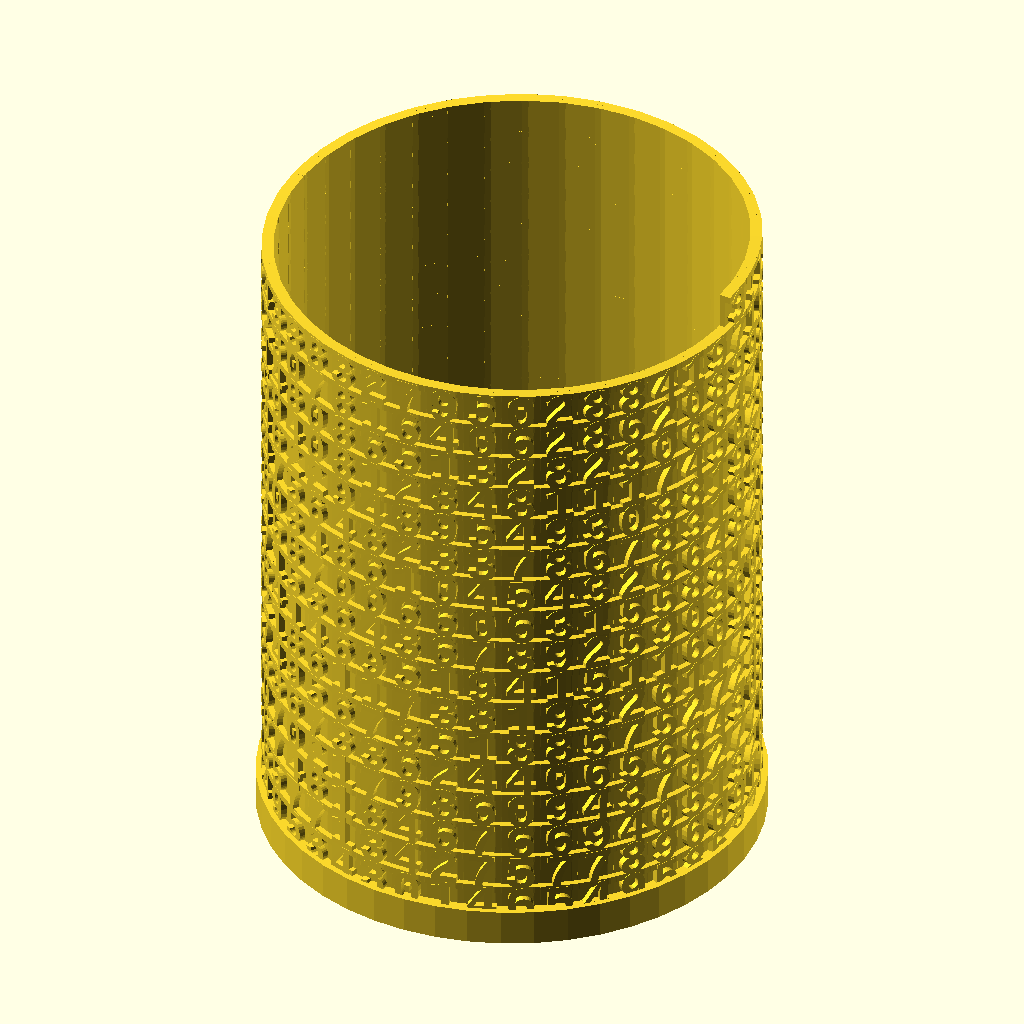
Cell 1: rendered with the file's own defaults.
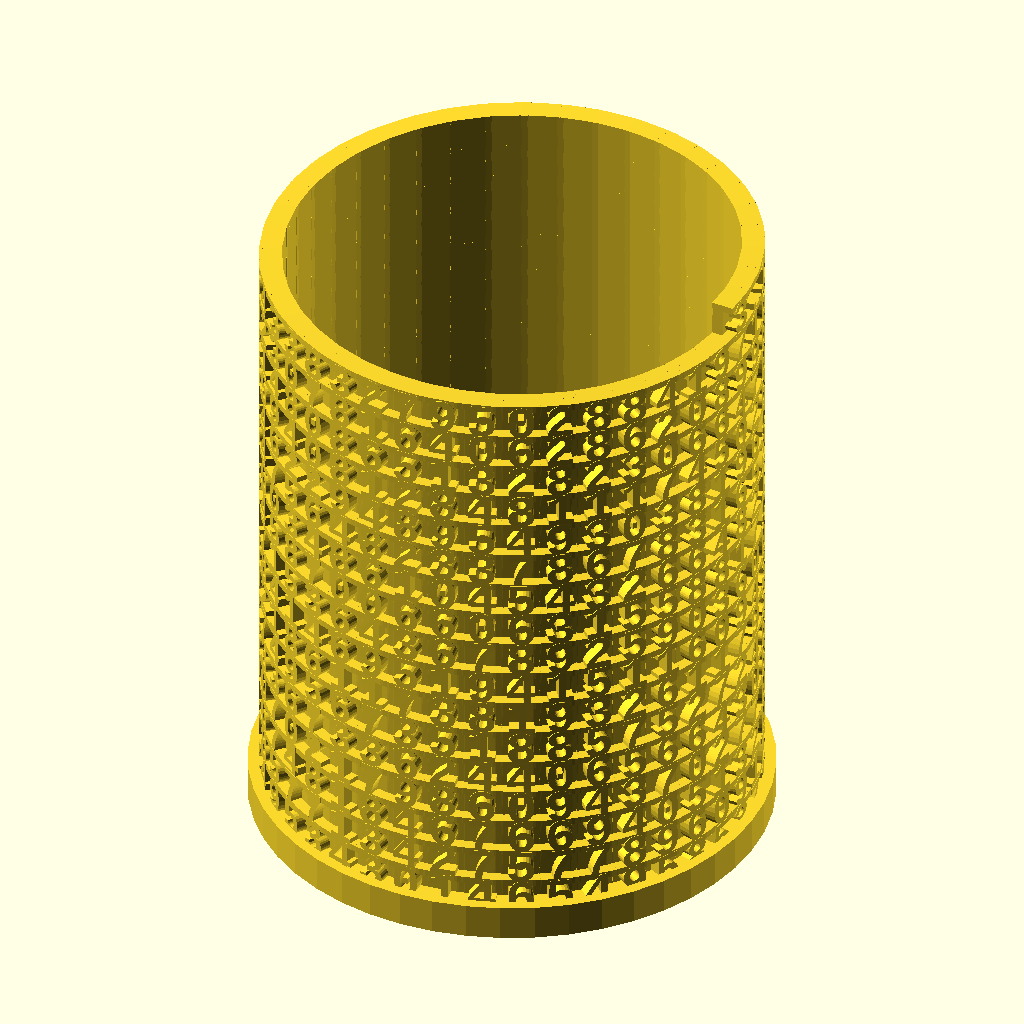
Cell 2: thickness = 4 (everything else at default).
All cells are drawn from the same view direction (rotation 55°, 0°, 25°, orthographic, colour scheme Cornfield), but the view is re-fitted for each cell, so position and scale can differ between cells as well as the parameter.
The OpenSCAD source (inputs/thingiverse/files/thing-1447842/files/tower-of-charactersV1.1.scad):
buttom_symbol_inside = "π";
buttom_symbol_outside = "π";

characters = "3.141592653589793238462643383279502884197169399375105820974944592307816406286208998628034825342117067982148086513282306647093844609550582231725359408128481117450284102701938521105559644622948954930381964428810975665933446128475648233786783165271201909145648566923460348610454326648213393607260249141273724587006606315588174881520920962829254091715364367892590360011330530548820466521384146951941511609433057270365759591953092186117381932611793105118548074462379962749567351885752724891227938183011949129833673362440656643086021394946395224737190702179860943702770539217176293176752384674818467669405132000568127145263560827785771342757789609173637178721468440901224953430146549585371050792279689258923";

bottom_quote = "I will love you until Pi runs out of decimal places.";

thickness = 2;

inner_wall = "YES";


// Creates a vector containing the current point [x, y] and the angle of the turtle.
// Parameters:
//     x - the x coordinate of the turtle.
//     y - the y coordinate of the turtle.
//     angle - the angle of the turtle.
// Return:
//     the turtle vector [[x, y], angle].
function turtle(x, y, angle) = [[x, y], angle];

// Moves the turtle forward the specified distanc
// Parameters:
//     turtle - the turtle vector [[x, y], angle].
// Return:
//     the new turtle vector after forwarding
function forward(turtle, length) = 
    turtle(
        turtle[0][0] + length * cos(turtle[1]), 
        turtle[0][1] + length * sin(turtle[1]), 
        turtle[1]
    );
    

// Returns a new turtle vector with the given point.
// Parameters:
//     turtle - the turtle vector [[x, y], angle].
//     point - the new point of the turtle.
// Return:
//     the new turtle vector
function set_point(turtle, point) = [point, turtle[1]];

// Returns a new turtle vector with the given angle.
// Parameters:
//     turtle - the turtle vector [[x, y], angle].
//     angle - the angle of the turtle.
// Return:
//     the new turtle vector
function set_angle(turtle, angle) = [turtle[0], angle];

// Turns the turtle the specified number of degrees.
// Parameters:
//     turtle - the turtle vector [[x, y], angle].
//     angle - number of degrees.
// Return:
//     the new turtle vector
function turn(turtle, angle) = [turtle[0], turtle[1] + angle];

// Revrese a string, returns a vector which uses all characters as elements.
// Parameters: 
//     string - a string to be reversed.
// Returns:
//     A vector containing reversed characters.
function reverse(string) = [for(i = [len(string) - 1:-1:0]) string[i]];

// Get the tail of a vector.
// Parameters: 
//     index - the first index when tailing
//     vector - the original vector.
// Returns:
//     The tail of a vector.
function tailFrom(index, vector) = [for(i = [len(vector) - index:len(vector) - 1]) vector[i]];

// Moves the turtle spirally. The turtle forwards the 'length' distance, turns 'angle' degrees, minus the length with 'step' and then continue next spiral until the 'end_length' is reached. 
// Parameters: 
//     turtle - the turtle vector [[x, y], angle].
//     length - the beginning length.
//     step - the next length will be minus with the decreasing_step.
//     angle - the turned degrees after forwarding.
//     ending_length - the minimum length of the spiral.
//     text - the text to be spined.
//     ch_angle - used to rotate the character.
module spin_out_characters(turtle, length, step, angle, ending_length, text, ch_angle = 0, index = 0) {
    font_size = 5;

    if(index < len(text) && length < ending_length) {
	
		translate([turtle[0][0], turtle[0][1], 0]) 
			rotate([ch_angle, ch_angle, turtle[1]]) 
				text(text[index], valign = "center", halign = "center", size = font_size, font = "Courier New:style=Bold");
				
        turtle_after_turned = turn(forward(turtle, length), -angle);
        spin_out_characters(turtle_after_turned, length + step, step, angle, ending_length, text, ch_angle, index + 1);
    }
}

// It will reverse the text, and do the same thing as spin_out_characters.
// Parameters: 
//     turtle - the turtle vector [[x, y], angle].
//     length - the beginning length.
//     step - the next length will be minus with the decreasing_step.
//     angle - the turned degrees after forwarding.
//     ending_length - the minimum length of the spiral.
//     text - the text to be spined.
module spin_in_characters(turtle, length, step, angle, ending_length, text) {
    inner_diameter = length * 10;
	outer_diameter = ending_length * 10;
	
	spin_out_characters(turtle, length, step, -angle, ending_length, tailFrom((outer_diameter - inner_diameter) / 10 / step + 1, reverse(text)), 180);	
}

module spiral_characters(symbol, text, outer_diameter, height, spin) {
    inner_diameter = 30;
	step = 0.05;
	angle = 12;
	
	beginning_length = inner_diameter / 10;
	
	outer_length = outer_diameter / 10;
	inner_length = beginning_length;
	
	linear_extrude(height) union() {
		text(symbol, valign = "center", halign = "center", size = inner_diameter * 1.5 / 2, font = "Times New Roman:style=Bold");
		
		if(spin == "OUT") {
			translate([0, inner_diameter / 2, 0])  
				spin_out_characters(turtle(0, 0, 0), inner_length, step, angle, outer_length, text);
		} else {	
			rotate(180) translate([0, -inner_diameter / 2, 0]) 
				spin_in_characters(turtle(0, 0, 0), inner_length, step, angle, outer_length, text, 180);			
		}
	}		
}


function PI() = 3.14159;

// Given a `radius` and `angle`, draw an arc from zero degree to `angle` degree. The `angle` ranges from 0 to 90.
// Parameters: 
//     radius - the radius of arc
//     angle - the angle of arc
//     width - the width of arc
module a_quarter_arc(radius, angle, width = 1) {
    outer = radius + width;
    intersection() {
        difference() {
            offset(r = width) circle(radius, $fn=48); 
            circle(radius, $fn=48);
        }
        polygon([[0, 0], [outer, 0], [outer, outer * sin(angle)], [outer * cos(angle), outer * sin(angle)]]);
    }
}

// Given a `radius` and `angle`, draw an arc from zero degree to `angle` degree. The `angle` ranges from 0 to 360.
// Parameters: 
//     radius - the radius of arc
//     angle - the angle of arc
//     width - the width of arc
module arc(radius, angles, width = 1) {
    angle_from = angles[0];
    angle_to = angles[1];
    angle_difference = angle_to - angle_from;
    outer = radius + width;
    rotate(angle_from)
        if(angle_difference <= 90) {
            a_quarter_arc(radius, angle_difference, width);
        } else if(angle_difference > 90 && angle_difference <= 180) {
            arc(radius, [0, 90], width);
            rotate(90) a_quarter_arc(radius, angle_difference - 90, width);
        } else if(angle_difference > 180 && angle_difference <= 270) {
            arc(radius, [0, 180], width);
            rotate(180) a_quarter_arc(radius, angle_difference - 180, width);
        } else if(angle_difference > 270 && angle_difference <= 360) {
            arc(radius, [0, 270], width);
            rotate(270) a_quarter_arc(radius, angle_difference - 270, width);
       }
}

// Create a 3D character around a cylinder. The `radius` and `arc_angle` determine the font size of the character. 
// Parameters: 
//     character - 3D character you want to create
//     arc_angle - angle which the character go across
//     radius - the cylinder radius
//     font - the character font
//     thickness - the character thickness
//     font_factor - use this parameter to scale the calculated font if necessary
module cylinder_character(character, arc_angle, radius, font = "Courier New:style=Bold", thickness = 1, font_factor = 1) {
    half_arc_angle = arc_angle / 2;
    font_size = 2 * radius * sin(half_arc_angle) * font_factor;

    rotate([0, 0, -half_arc_angle]) intersection() {
       translate([0, 0, -font_size / 5]) 
             linear_extrude(font_size * 1.5) 
                 arc(radius, [0, arc_angle], thickness);
    
       rotate([90, 0, 90 + half_arc_angle]) 
            linear_extrude(radius + thickness) 
                text(character, font = font, size = font_size, halign = "center");
    }
} 


// It has the same visual effect as `cylinder_character`, but each character is created by the `text` module. Use this module if your `arc_angle` is small enough and you want to render a model quickly. 
// Parameters: 
//     character - 3D character you want to create
//     arc_angle - angle which the character go across
//     radius - the cylinder radius
//     font - the character font
//     thickness - the character thickness
//     font_factor - use this parameter to scale the calculated font if necessary
module fake_cylinder_character(character, arc_angle, radius, font = "Courier New:style=Bold", thickness = 1, font_factor = 1) {
    half_arc_angle = arc_angle / 2;
    font_size = 2 * radius * sin(half_arc_angle) * font_factor;

    translate([radius, 0, 0]) rotate([90, 0, 90]) 
        linear_extrude(thickness) 
            text(character, font = font, size = font_size, halign = "center");
} 

// Create a chain text around a cylinder.
// Parameters: 
//     text - the text you want to create
//     radius - the cylinder radius
//     thickness - the character thickness
module chain_text(text, radius, thickness = 1) {
    arc_angle = 360 / len(text);

    for(i = [0 : len(text) - 1]) {
        rotate([0, 0, i * arc_angle]) 
            cylinder_character(text[i], arc_angle, radius, thickness = thickness);
    }
}

// Create a chain text around a cylinder for Chinese characters. It uses the font "微軟正黑體".
// Parameters: 
//     text - the text you want to create
//     radius - the cylinder radius
//     thickness - the character thickness
module chain_text_chinese(text, radius, thickness = 1) {
    arc_angle = 360 / len(text);

    for(i = [0 : len(text) - 1]) {
        rotate([0, 0, i * arc_angle]) 
            cylinder_character(text[i], arc_angle, radius, "微軟正黑體", thickness, 0.85);
    }
}

// Create a character tower. If you want to print it easily, set the `inner_wall` parameter to `"YES"`. It will add an inner wall with the thickness of the half `thickness` value.
// Parameters: 
//     buttom_symbol_inside - the bottom symbol of the inside
//     buttom_symbol_outside - the bottom symbol of the outside
//     characters - the characters around the tower
//     thickness - the character thickness
//     inner_wall - `"YES"` will add an inner wall with the thickness of the half `thickness` value.
module tower_of_characters(buttom_symbol_inside, buttom_symbol_outside, bottom_quote, characters, thickness = 1, inner_wall = "NO") {
    radius = 40;
    
    characters_of_a_circle = 40;
    arc_angle = 360 / characters_of_a_circle;
    
    half_arc_angle = arc_angle / 2;
    font_size = 2 * radius * sin(half_arc_angle);
    z_desc = font_size / characters_of_a_circle;
	
	len_of_characters = len(characters);

    // characters
	
	for(i = [0 : len_of_characters - 1]) {
		translate([0, 0, -z_desc * i])
			rotate([0, 0, i * arc_angle]) 
				fake_cylinder_character(characters[i], arc_angle, radius, thickness = thickness, font_factor = 1.05);
				
		translate([0, 0, font_size - 1 -z_desc * i])
			rotate([-1.5, 0, i * arc_angle - half_arc_angle])
				linear_extrude(1.2) 
					arc(radius, [0, arc_angle], thickness);

		if(inner_wall == "YES") {                    
			translate([0, 0, 0.2 - z_desc * i])
				rotate([-1.5, 0, i * arc_angle - half_arc_angle])
					linear_extrude(font_size) 
						arc(radius, [0, arc_angle], thickness / 2);
		}
	} 
    
    // bottom
    
    difference() {
        translate([0, 0, -z_desc * len_of_characters]) 
            linear_extrude(font_size) 
                circle(radius + thickness * 1.5, $fn=48);
            
        translate([0, 0, -z_desc * len_of_characters + font_size * 3 / 4]) 
            linear_extrude(font_size) 
			    text(buttom_symbol_inside, font = "Times New Roman:style=Bold", size = font_size * 5, halign = "center", valign = "center");
				
		translate([0, 0, -z_desc * len_of_characters - font_size])  rotate(180) mirror([1, 0, 0]) scale(1.2) 
		    scale(1.1) spiral_characters(buttom_symbol_outside, bottom_quote, 80, height = font_size, spin = "OUT");				
    }
}



tower_of_characters(buttom_symbol_inside, buttom_symbol_outside, bottom_quote, characters, thickness, inner_wall = inner_wall);
Parameter table extracted from the source (name, type, default, range or options):
buttom_symbol_inside: string, default "π"
buttom_symbol_outside: string, default "π"
bottom_quote: string, default "I will love you until Pi runs out of decimal places."
thickness: number, default 2
inner_wall: string, default "YES"
